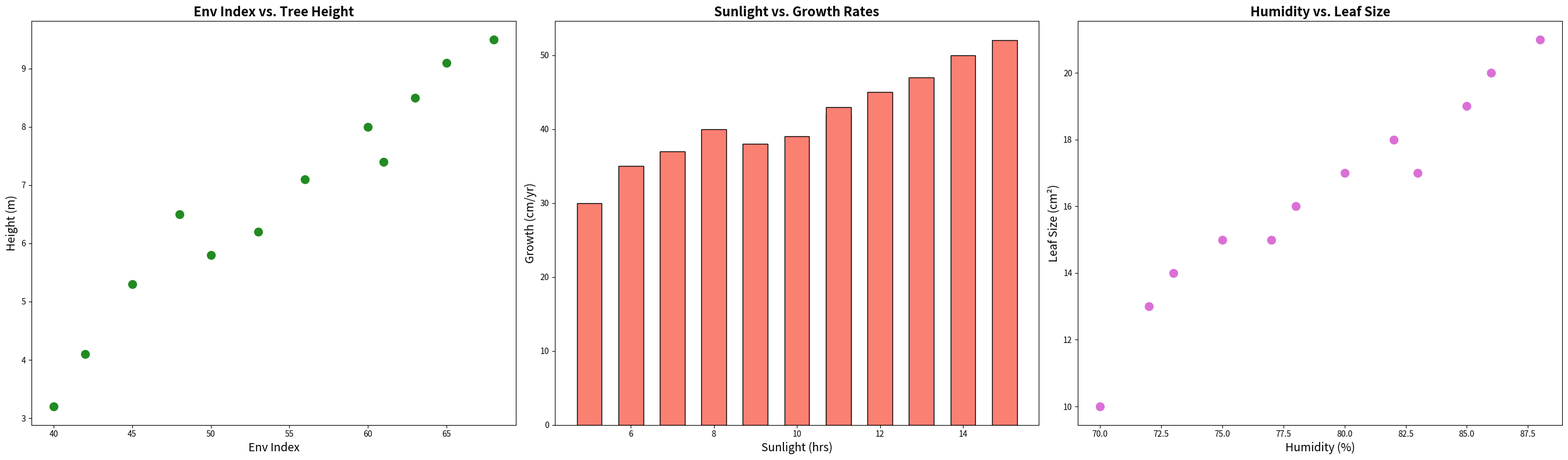

Source code (Python):
import matplotlib.pyplot as plt
import numpy as np
from scipy.interpolate import make_interp_spline

# Data series
tree_heights = np.array([3.2, 4.1, 5.3, 6.5, 5.8, 6.2, 7.1, 8.0, 7.4, 8.5, 9.1, 9.5])
environmental_index = np.array([40, 42, 45, 48, 50, 53, 56, 60, 61, 63, 65, 68])
sunlight_hours = np.array([5, 6, 7, 8, 9, 10, 11, 12, 11, 13, 14, 15])
growth_rates = np.array([30, 35, 37, 40, 38, 39, 42, 45, 43, 47, 50, 52])
humidity_levels = np.array([70, 72, 73, 75, 77, 78, 80, 82, 83, 85, 86, 88])
leaf_sizes = np.array([10, 13, 14, 15, 15, 16, 17, 18, 17, 19, 20, 21])

# Spline model for humidity
spline_model_humidity = make_interp_spline(humidity_levels, tree_heights)
x_smooth_humidity = np.linspace(humidity_levels.min(), humidity_levels.max(), 300)
y_smooth_humidity = spline_model_humidity(x_smooth_humidity)

fig, axs = plt.subplots(1, 3, figsize=(27, 8))

# Scatter plot and line
axs[0].scatter(environmental_index, tree_heights, color='forestgreen', s=100)
axs[0].set_title('Env Index vs. Tree Height', fontsize=16, fontweight='bold')
axs[0].set_xlabel('Env Index', fontsize=14)
axs[0].set_ylabel('Height (m)', fontsize=14)

# Bar chart
axs[1].bar(sunlight_hours, growth_rates, color='salmon', width=0.6, edgecolor='black')
axs[1].set_title('Sunlight vs. Growth Rates', fontsize=16, fontweight='bold')
axs[1].set_xlabel('Sunlight (hrs)', fontsize=14)
axs[1].set_ylabel('Growth (cm/yr)', fontsize=14)

# Scatter plot and line
axs[2].scatter(humidity_levels, leaf_sizes, color='orchid', s=100)
axs[2].set_title('Humidity vs. Leaf Size', fontsize=16, fontweight='bold')
axs[2].set_xlabel('Humidity (%)', fontsize=14)
axs[2].set_ylabel('Leaf Size (cm²)', fontsize=14)

plt.tight_layout()
plt.show()
